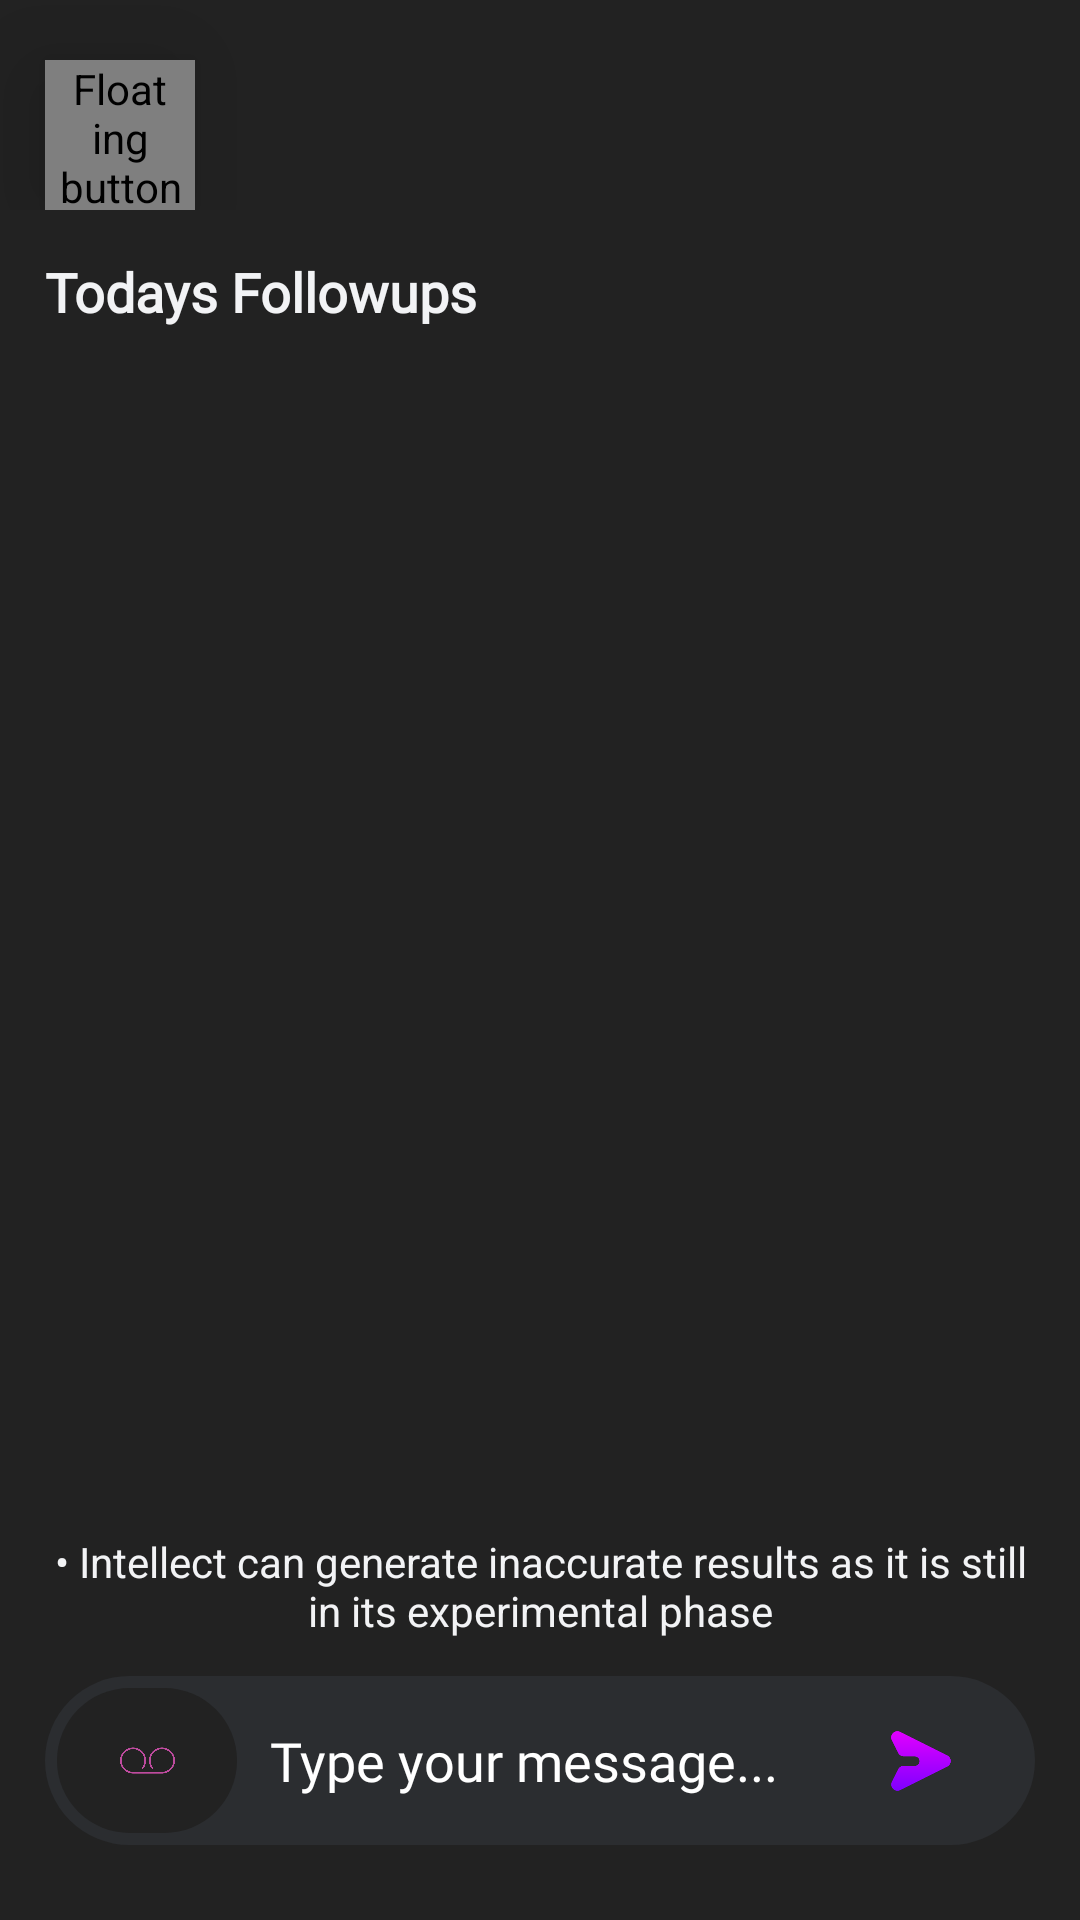

Write the Android layout XML for this screen, with the resource values it uses.
<!-- AndroidManifest.xml: application theme Theme.Project24 -->
<!-- res/layout/fragment_chat.xml -->
<?xml version="1.0" encoding="utf-8"?>
<androidx.drawerlayout.widget.DrawerLayout xmlns:android="http://schemas.android.com/apk/res/android"
    xmlns:app="http://schemas.android.com/apk/res-auto"
    xmlns:tools="http://schemas.android.com/tools"
    android:id="@+id/drawer_layout"
    android:layout_width="match_parent"
    android:layout_height="match_parent"
    android:background="#222222"
    android:orientation="vertical">

    <LinearLayout
        android:layout_width="match_parent"
        android:layout_height="match_parent"
        android:orientation="vertical">

        <androidx.constraintlayout.widget.ConstraintLayout
            android:layout_width="match_parent"
            android:layout_height="wrap_content"
            android:orientation="horizontal">

            <de.hdodenhof.circleimageview.CircleImageView
                android:id="@+id/floating_button"
                android:layout_width="50dp"
                android:layout_height="50dp"
                android:layout_gravity="center_vertical"
                android:layout_marginHorizontal="15dp"
                android:layout_marginTop="20dp"
                android:contentDescription="@string/floating_button"
                android:elevation="20dp"
                android:src="@drawable/model_image"
                app:civ_border_color="#AA336A"
                app:civ_border_width="2dp"
                app:layout_constraintBottom_toBottomOf="parent"
                app:layout_constraintStart_toStartOf="parent"
                app:layout_constraintTop_toTopOf="parent" />


        </androidx.constraintlayout.widget.ConstraintLayout>


        <androidx.constraintlayout.widget.ConstraintLayout
            android:layout_width="match_parent"
            android:layout_height="0dp"
            android:layout_marginBottom="20dp"
            android:layout_weight="1">


            <androidx.recyclerview.widget.RecyclerView
                android:id="@+id/recycler_view_messages"
                android:layout_width="match_parent"
                android:layout_height="match_parent" />

            <LinearLayout
                android:id="@+id/followup_layout"
                android:layout_width="match_parent"
                android:layout_height="wrap_content"
                android:orientation="vertical"
                app:layout_constraintEnd_toEndOf="parent"
                app:layout_constraintStart_toStartOf="parent"
                app:layout_constraintTop_toTopOf="parent">

                <TextView
                    android:id="@+id/textView4"
                    android:layout_width="wrap_content"
                    android:layout_height="wrap_content"
                    android:layout_margin="15dp"
                    android:fontFamily="@font/helvetica"
                    android:text="Todays Followups"
                    android:textColor="@color/whitish_grey"
                    android:textSize="18dp"
                    android:textStyle="bold"
                    app:layout_constraintStart_toStartOf="parent"
                    app:layout_constraintTop_toTopOf="parent" />

                <androidx.recyclerview.widget.RecyclerView
                    android:id="@+id/followup_rv"
                    android:layout_width="match_parent"
                    android:layout_height="400dp"
                    android:layout_marginHorizontal="15dp"
                    android:layout_marginVertical="10dp"
                    android:maxHeight="250dp"
                    app:layout_constraintStart_toStartOf="@+id/textView4"
                    app:layout_constraintTop_toBottomOf="@+id/textView4" />

            </LinearLayout>


        </androidx.constraintlayout.widget.ConstraintLayout>

        <TextView
            android:id="@+id/textView6"
            android:layout_width="match_parent"
            android:layout_height="40dp"
            android:layout_marginBottom="10dp"
            android:layout_marginHorizontal="15dp"
            android:text="• Intellect can generate inaccurate results as it is still in its experimental phase"
            app:layout_constraintBottom_toBottomOf="parent"
            app:layout_constraintEnd_toEndOf="parent"
            android:gravity="center"
            android:textColor="@color/whitish_grey"
            app:layout_constraintStart_toStartOf="parent" />


        <RelativeLayout
            android:layout_width="match_parent"
            android:layout_height="wrap_content"
            android:orientation="horizontal">

            <EditText
                android:id="@+id/edit_text_message"
                android:layout_width="match_parent"
                android:layout_height="wrap_content"
                android:layout_marginHorizontal="15dp"
                android:layout_marginBottom="25dp"
                android:background="@drawable/edit_text_background"
                android:fontFamily="@font/helvetica"
                android:hint="@string/type_your_message"
                android:imeOptions="actionSend"
                android:inputType="textMultiLine"
                android:paddingVertical="16dp"
                android:paddingStart="75dp"
                android:paddingEnd="60dp"
                android:textColor="#fff"
                android:textColorHint="@color/white" />

            <ImageButton
                android:id="@+id/button_send"
                android:layout_width="50dp"
                android:layout_height="40dp"
                android:layout_alignBottom="@+id/edit_text_message"
                android:layout_alignParentTop="true"
                android:layout_alignParentEnd="true"
                android:layout_marginEnd="28dp"
                android:background="?selectableItemBackgroundBorderless"
                android:contentDescription="Send message"
                android:scaleType="centerInside"
                android:src="@drawable/send" />

            <ImageButton
                android:id="@+id/button_options"
                android:layout_width="60dp"
                android:layout_height="60dp"
                android:layout_alignStart="@+id/edit_text_message"
                android:layout_alignBottom="@+id/edit_text_message"
                android:layout_alignParentTop="true"
                android:layout_marginHorizontal="4dp"
                android:layout_marginVertical="4dp"
                android:background="@drawable/bg_ui_symbol"
                android:padding="15dp"
                android:scaleType="centerInside"
                app:srcCompat="@drawable/ui_symbol" />
        </RelativeLayout>

    </LinearLayout>

    <com.google.android.material.navigation.NavigationView
        android:id="@+id/navigation_view"
        android:layout_width="wrap_content"
        android:layout_height="match_parent"
        android:layout_gravity="start"
        app:headerLayout="@layout/personal_dialog"
        app:menu="@menu/sidebar_menu">

        <LinearLayout
            android:layout_width="match_parent"
            android:layout_height="wrap_content"
            android:layout_gravity="bottom"
            android:background="@color/light_black">

            <TextView
                android:id="@+id/settings"
                android:layout_width="match_parent"
                android:layout_height="wrap_content"
                android:layout_margin="10dp"
                android:fontFamily="@font/helvetica"
                android:gravity="start"
                android:padding="10dp"
                android:text="Settings"
                android:textColor="@color/white"
                android:textSize="20sp" />


        </LinearLayout>

    </com.google.android.material.navigation.NavigationView>

</androidx.drawerlayout.widget.DrawerLayout>
<!-- res/layout/personal_dialog.xml (included above) -->
<?xml version="1.0" encoding="utf-8"?>
<LinearLayout xmlns:android="http://schemas.android.com/apk/res/android"
    xmlns:app="http://schemas.android.com/apk/res-auto"
    xmlns:tools="http://schemas.android.com/tools"
    android:layout_width="match_parent"
    android:layout_height="match_parent"
    android:orientation="vertical">

    <androidx.cardview.widget.CardView
        android:layout_width="match_parent"
        android:layout_height="match_parent"
        android:layout_gravity="top"
        android:layout_margin="3dp"
        android:backgroundTint="@color/light_black"
        app:cardCornerRadius="20dp">

        <LinearLayout
            android:layout_width="match_parent"
            android:layout_height="match_parent"
            android:layout_margin="10dp"
            android:orientation="vertical">

            <TextView
                android:id="@+id/text_view_message"
                android:layout_width="wrap_content"
                android:layout_height="wrap_content"
                android:layout_alignParentStart="true"
                android:layout_alignParentTop="true"
                android:layout_margin="10dp"
                android:layout_marginStart="10dp"
                android:layout_marginTop="10dp"
                android:fontFamily="@font/helvetica"
                android:gravity="center_vertical"
                android:padding="8dp"
                android:text="Previous Conversations"
                android:textColor="@color/whitish_grey"
                android:textSize="18sp"
                android:textStyle="bold"
                app:layout_constraintStart_toStartOf="parent"
                app:layout_constraintTop_toTopOf="parent" />


            <androidx.recyclerview.widget.RecyclerView
                android:id="@+id/recycler_view_chat_history"
                android:layout_width="match_parent"
                android:layout_height="match_parent"
                android:layout_below="@+id/text_view_message"
                android:background="@color/transparent"
                android:orientation="vertical"
                app:layoutManager="androidx.recyclerview.widget.LinearLayoutManager"
                app:layout_constraintBottom_toBottomOf="parent"
                app:layout_constraintEnd_toEndOf="parent"
                app:layout_constraintStart_toStartOf="parent"
                app:layout_constraintTop_toBottomOf="@+id/text_view_message"
                tools:listitem="@layout/item_chat_history" />


        </LinearLayout>

    </androidx.cardview.widget.CardView>
</LinearLayout>
<!-- res/layout/item_chat_history.xml (included above) -->
<?xml version="1.0" encoding="utf-8"?>
<androidx.constraintlayout.widget.ConstraintLayout xmlns:android="http://schemas.android.com/apk/res/android"
    android:layout_width="match_parent"
    android:layout_height="wrap_content"
    android:background="@color/light_black"
    xmlns:app="http://schemas.android.com/apk/res-auto">


    <TextView
        android:id="@+id/text_view_message"
        android:layout_width="wrap_content"
        android:layout_height="wrap_content"
        android:layout_margin="10dp"
        android:gravity="center_vertical"
        android:padding="8dp"
        android:text="Greeting Intellect"
        android:textColor="@color/white"
        android:textSize="18sp"
        android:fontFamily="@font/helvetica"
        android:textStyle="bold"
        app:layout_constraintBottom_toBottomOf="parent"
        app:layout_constraintStart_toStartOf="parent"
        app:layout_constraintTop_toTopOf="parent" />
</androidx.constraintlayout.widget.ConstraintLayout>
<!-- resources referenced by this layout -->
<resources>
  <color name="light_black">#222222</color>
  <color name="transparent">#00000000</color>
  <color name="white">#FFFFFFFF</color>
  <color name="whitish_grey">#F2F3F5</color>
  <!-- drawable bg_ui_symbol (drawable) -->
  <?xml version="1.0" encoding="utf-8"?>
  <shape xmlns:android="http://schemas.android.com/apk/res/android">
      <solid android:color="@color/light_black" />
      <corners android:radius="30dp" />
  </shape>
  <!-- drawable edit_text_background (drawable) -->
  <?xml version="1.0" encoding="utf-8"?>
  <shape xmlns:android="http://schemas.android.com/apk/res/android"
      android:shape="rectangle">
  
      <solid android:color="#2B2D30" />
       <corners
      android:radius="30dp" />
  </shape>
  <!-- drawable send: png bitmap (drawable-v21, 4924 bytes) -->
  <!-- drawable ui_symbol: png bitmap (drawable, 17515 bytes) -->
  <string name="floating_button">Floating button</string>
  <string name="type_your_message">Type your message...</string>
  <style name="Theme.Project24" parent="Base.Theme.Project24" />
  <style name="Base.Theme.Project24" parent="Theme.Material3.DayNight.NoActionBar">
          
          
      </style>
</resources>
